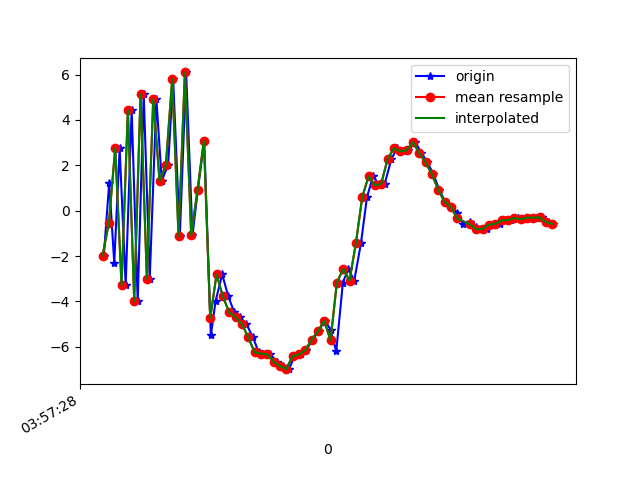

The table this chart was drawn from, first rows:
1618199848664, 895511620892197, -1.9885706, -0.5119686, -8.525573
1618199848681, 895511640122967, 1.228, 0.3328, 8.532
1618199848697, 895511659353737, -2.305, -0.4661, -7.962
1618199848714, 895511678584507, 2.755, 0.9137, 8.052
1618199848733, 895511697815277, -3.281, -0.7843, -6.749
1618199848752, 895511717046047, 4.439, 0.7634, 6.38
1618199848771, 895511736276817, -3.993, -0.7703, -3.574
1618199848790, 895511755507587, 5.146, 0.7823, 3.067
1618199848809, 895511774738357, -2.999, -0.7599, 2.818
1618199848830, 895511793969127, 4.919, 0.2733, -1.445
1618199848847, 895511813199897, 1.323, -0.4503, 11.23
1618199848867, 895511832430667, 2.015, -1.224, -1.365
1618199848883, 895511851661437, 5.8, -1.592, 15.89
1618199848904, 895511870892207, -1.12, -4.09, 4.339
1618199848924, 895511890122977, 6.094, -2.284, 9.135
1618199848944, 895511909353747, -1.093, -3.279, 12.23
1618199848961, 895511928584517, 0.9217, -2.467, -0.9478
1618199848981, 895511947815287, 3.086, -1.59, 13.37
1618199849002, 895511967046057, -5.499, -3.248, -1.383
1618199849017, 895511986276827, -3.983, -2.451, -1.595
1618199849038, 895512005507597, -2.811, -2.578, 2.61
1618199849057, 895512024738367, -3.781, -1.927, -0.2175
1618199849076, 895512043969137, -4.485, -1.193, -1.643
1618199849095, 895512063199907, -4.696, -0.5053, -2.434
1618199849114, 895512082430677, -4.996, -0.4315, -2.83
1618199849135, 895512101661447, -5.583, -0.4112, -3.276
1618199849153, 895512120892217, -6.241, 0.01911, -4.073
1618199849172, 895512140122987, -6.307, 0.5995, -4.567
1618199849190, 895512159353757, -6.341, 0.9176, -4.709
1618199849210, 895512178584527, -6.657, 0.7735, -4.699
1618199849229, 895512197815297, -6.851, 0.9674, -5.066
1618199849249, 895512217046067, -6.988, 1.392, -5.346
1618199849266, 895512236276837, -6.416, 1.582, -5.187
1618199849286, 895512255507607, -6.331, 1.507, -5.07
1618199849303, 895512274738377, -6.161, 1.625, -4.908
1618199849323, 895512293969147, -5.692, 1.631, -4.785
1618199849342, 895512313199917, -5.323, 1.398, -4.445
1618199849362, 895512332430687, -4.845, 1.372, -3.944
1618199849380, 895512351661457, -5.241, 0.9055, -3.545
1618199849398, 895512370892227, -6.207, 0.172, -3.507
1618199849419, 895512390122997, -3.169, 0.2814, -2.791
1618199849436, 895512409353767, -2.575, 0.1428, -0.5569
1618199849455, 895512428584537, -3.08, -1.04, 1.065
1618199849476, 895512447815307, -1.44, -1.041, 2.181
1618199849495, 895512467046077, 0.5841, -0.5556, 3.263
1618199849514, 895512486276847, 1.518, -1.438, 5.033
1618199849535, 895512505507617, 1.119, -2.747, 6.846
1618199849551, 895512524738387, 1.181, -3.313, 7.722
1618199849572, 895512543969157, 2.264, -3.236, 8.336
1618199849590, 895512563199927, 2.754, -2.587, 8.06
1618199849610, 895512582430697, 2.614, -2.433, 7.959
1618199849626, 895512601661467, 2.665, -1.156, 6.976
1618199849648, 895512620892237, 3.017, -0.4021, 5.713
1618199849667, 895512640123007, 2.537, 0.1329, 4.658
1618199849686, 895512659353777, 2.129, 0.7943, 3.821
1618199849705, 895512678584547, 1.605, 0.9728, 2.857
1618199849723, 895512697815317, 0.9308, 0.9636, 2.218
1618199849742, 895512717046087, 0.3894, 0.872, 1.536
1618199849762, 895512736276857, 0.1713, 0.6434, 1.054
1618199849780, 895512755507627, -0.1046, 0.6035, 0.5366
1618199849799, 895512774738397, -0.5809, 0.7568, 0.47
... 15 more rows
